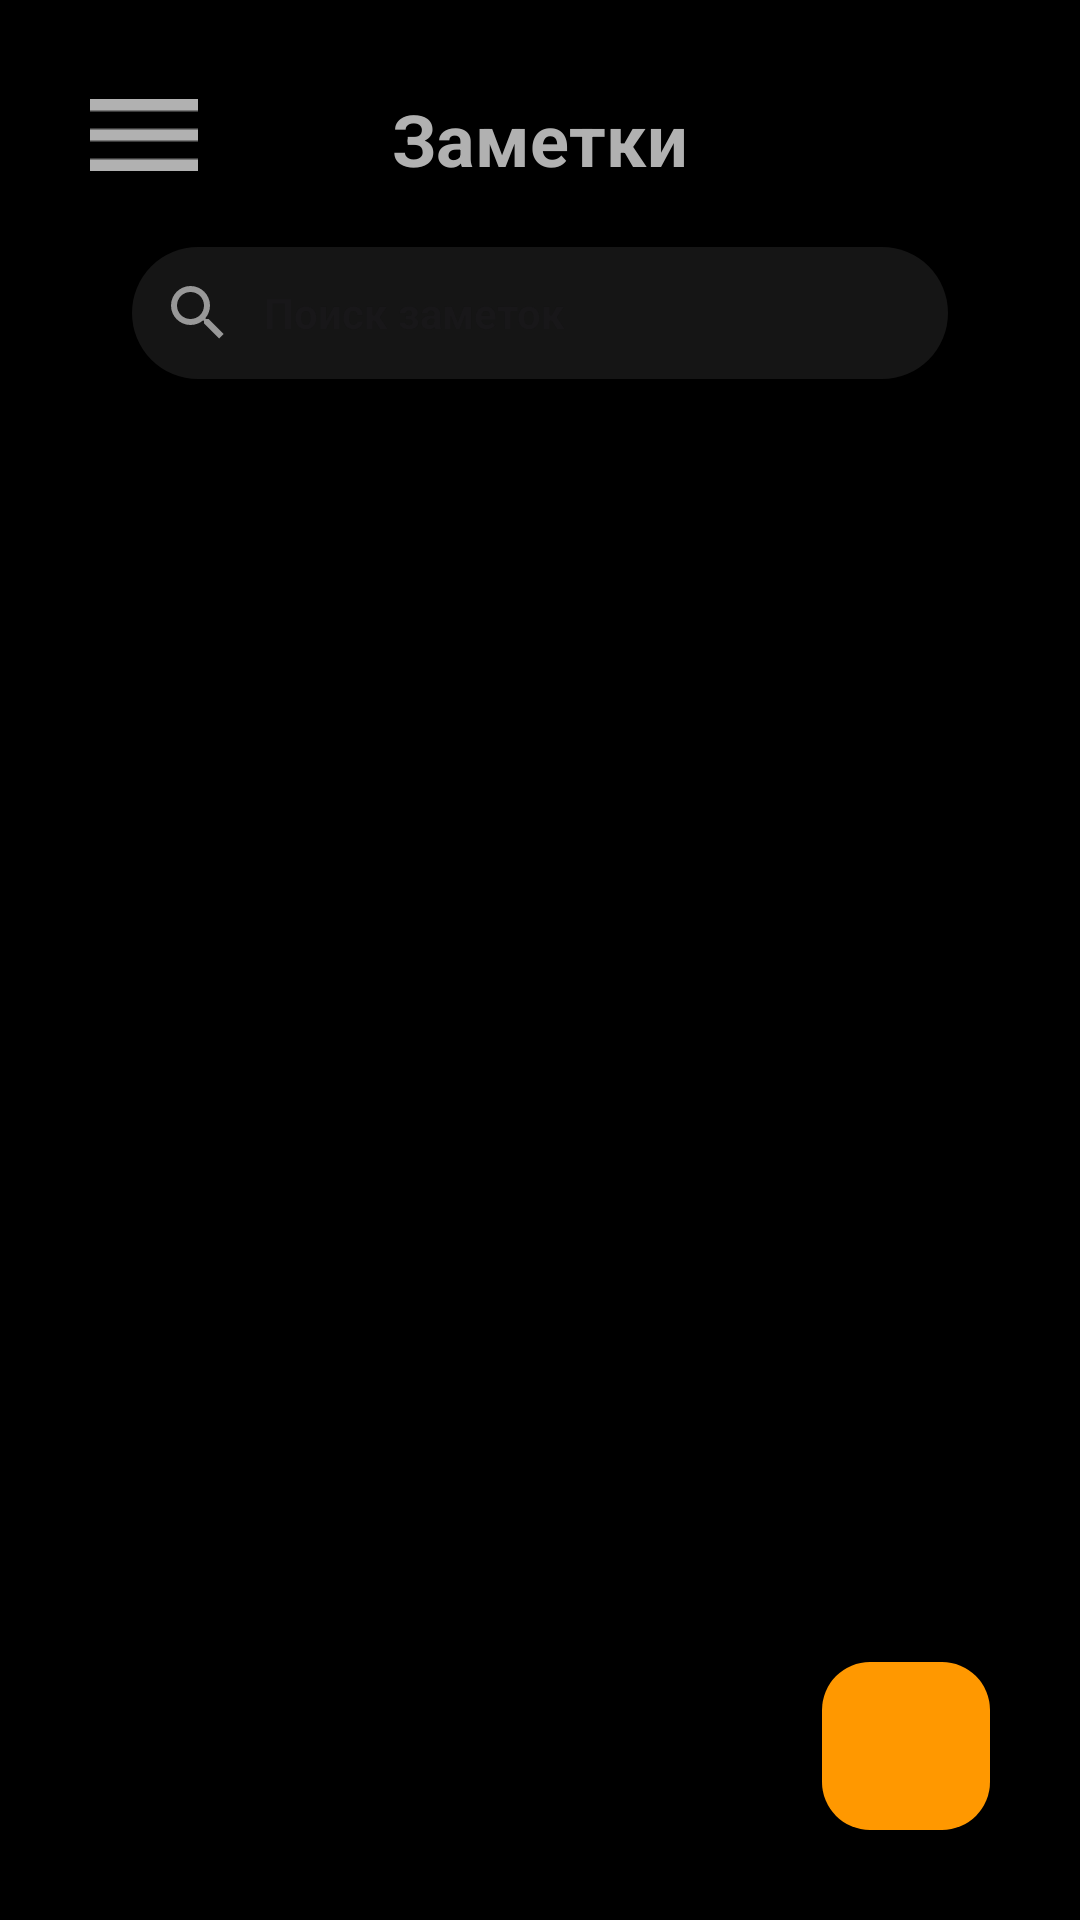

Here is an Android app screen rendered from its layout file. Give the layout XML and the strings, colors and styles it references.
<!-- AndroidManifest.xml: application theme Theme.Android2HomeWork28 -->
<!-- res/layout/fragment_note.xml -->
<?xml version="1.0" encoding="utf-8"?>
<FrameLayout xmlns:android="http://schemas.android.com/apk/res/android"
    xmlns:app="http://schemas.android.com/apk/res-auto"
    xmlns:tools="http://schemas.android.com/tools"
    android:layout_width="match_parent"
    android:layout_height="match_parent"
    android:background="@color/black"
    android:padding="30dp"
    tools:context=".ui.fragments.note.NoteFragment">

    <LinearLayout
        android:layout_width="match_parent"
        android:layout_height="wrap_content"
        android:orientation="vertical">

        <FrameLayout
            android:layout_width="match_parent"
            android:layout_height="wrap_content">

            <ImageView
                android:id="@+id/iv_menu"
                android:layout_width="wrap_content"
                android:layout_height="30dp"
                android:src="@drawable/menu" />

            <TextView
                android:layout_width="wrap_content"
                android:layout_height="wrap_content"
                android:layout_gravity="center_horizontal"
                android:text="@string/notes"
                android:textColor="@color/dark_gray"
                android:textSize="24sp"
                android:textStyle="bold" />

            <ImageView
                android:id="@+id/iv_cubes"
                android:layout_width="wrap_content"
                android:layout_height="wrap_content"
                android:layout_gravity="end"
                android:src="@drawable/cubes" />

        </FrameLayout>

        <EditText
            android:id="@+id/et_search"
            android:layout_width="match_parent"
            android:layout_height="match_parent"
            android:layout_marginHorizontal="14dp"
            android:layout_marginTop="20dp"
            android:background="@drawable/ruond_search"
            android:drawableStart="@drawable/search"
            android:drawablePadding="10dp"
            android:padding="10dp"
            android:hint="@string/search_notes_one"
            android:textColor="@color/gray"
            android:textSize="14sp"
            android:textStyle="bold" />

        <androidx.recyclerview.widget.RecyclerView
            android:id="@+id/rv_note"
            android:layout_width="match_parent"
            android:layout_height="wrap_content"
            app:layoutManager="androidx.recyclerview.widget.LinearLayoutManager"
            tools:listitem="@layout/item_note" />
    </LinearLayout>

    <com.google.android.material.floatingactionbutton.FloatingActionButton
        android:id="@+id/btn_add"
        android:layout_width="wrap_content"
        android:layout_height="wrap_content"
        android:layout_gravity="end|bottom"
        android:backgroundTint="@color/light_orange"
        android:src="@drawable/ic_add" />

</FrameLayout>
<!-- res/layout/item_note.xml (included above) -->
<?xml version="1.0" encoding="utf-8"?>
<FrameLayout xmlns:android="http://schemas.android.com/apk/res/android"
    xmlns:app="http://schemas.android.com/apk/res-auto"
    android:layout_width="match_parent"
    android:layout_height="wrap_content"
    android:layout_marginTop="20dp"
    android:orientation="vertical">

    <com.google.android.material.card.MaterialCardView
        android:id="@+id/mc_pan"
        android:layout_width="match_parent"
        android:layout_height="70dp"
        app:cardCornerRadius="20dp">

        <TextView
            android:id="@+id/item_title"
            android:layout_width="wrap_content"
            android:layout_height="wrap_content"
            android:layout_margin="10dp"
            android:layout_marginStart="20dp"
            android:text="@string/have_to_go"
            android:textColor="@color/dark_gray" />

        <TextView
            android:id="@+id/item_description"
            android:layout_width="wrap_content"
            android:layout_height="wrap_content"
            android:layout_gravity="center_vertical"
            android:layout_marginStart="10dp"
            android:layout_marginTop="10dp"
            android:text="@string/work_spisok"
            android:textColor="@color/dark_gray" />

        <TextView
            android:id="@+id/tv_data_time"
            android:layout_width="wrap_content"
            android:layout_height="wrap_content"
            android:layout_gravity="end"
            android:layout_marginTop="16dp"
            android:layout_marginEnd="10dp"
            android:text="@string/data_time"
            android:textColor="@color/dark_gray"
            android:textSize="12sp" />

    </com.google.android.material.card.MaterialCardView>
</FrameLayout>
<!-- resources referenced by this layout -->
<resources>
  <color name="black">#FF000000</color>
  <color name="dark_gray">#B1B1B1</color>
  <color name="gray">#8E8989</color>
  <color name="light_orange">#FF9800</color>
  <!-- drawable menu: png bitmap (drawable, 155 bytes) -->
  <!-- drawable ruond_search (drawable) -->
  <?xml version="1.0" encoding="utf-8"?>
  <shape xmlns:android="http://schemas.android.com/apk/res/android">
  <corners android:radius="30dp"/>
      <solid android:color="@color/light_black"/>
  </shape>
  <!-- drawable search (drawable) -->
  <vector xmlns:android="http://schemas.android.com/apk/res/android"
      android:width="24dp"
      android:height="24dp"
      android:viewportWidth="24"
      android:viewportHeight="24">
    <path
        android:pathData="M9.5,3C11.224,3 12.877,3.685 14.096,4.904C15.315,6.123 16,7.776 16,9.5C16,11.11 15.41,12.59 14.44,13.73L14.71,14H15.5L20.5,19L19,20.5L14,15.5V14.71L13.73,14.44C12.59,15.41 11.11,16 9.5,16C7.776,16 6.123,15.315 4.904,14.096C3.685,12.877 3,11.224 3,9.5C3,7.776 3.685,6.123 4.904,4.904C6.123,3.685 7.776,3 9.5,3ZM9.5,5C7,5 5,7 5,9.5C5,12 7,14 9.5,14C12,14 14,12 14,9.5C14,7 12,5 9.5,5Z"
        android:fillColor="#989898"/>
  </vector>
  <string name="data_time">6 июня \n 17:10</string>
  <string name="have_to_go">Нужно сделать:</string>
  <string name="notes">Заметки</string>
  <string name="search_notes_one">Поиск заметок</string>
  <string name="work_spisok">Работы с проектом,сделать домашку,убраться и..</string>
  <style name="Theme.Android2HomeWork28" parent="Base.Theme.Android2HomeWork28" />
  <color name="light_black">#151515</color>
  <style name="Base.Theme.Android2HomeWork28" parent="Theme.Material3.DayNight.NoActionBar">
          
          
      </style>
</resources>
